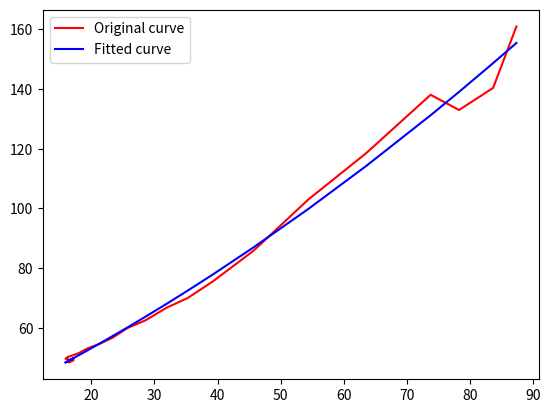

Write the Python code that produced this figure.
import numpy as np
import matplotlib.pyplot as plt
from scipy.optimize import curve_fit
from scipy.optimize import leastsq


def Fun_curve_fit(x, a1, a2, a3):  # 定义拟合函数 采用curve_fit，x必须是第一个参数
    return a1 * x ** 2 + a2 * x + a3


def Fun_leastsq(p, x):  # 定义拟合函数形式
    a1, a2, a3 = p
    return a1 * x ** 2 + a2 * x + a3


def error(p, x, y):  # 拟合残差
    return Fun_leastsq(p, x) - y


# 画样本点
def test_draw_samplepoint():
    Xi = np.array(
        [8.3, 10.8, 13.1, 17.5, 27.5, 37.9, 46.5, 52.6, 56.2, 57.9, 59.9, 61.1, 62.8, 64.2, 65.5, 66.9, 68, 68.9, 70,
         70.7, 71.4, 71.5, 70.7, 67.7, 66.7, 65])
    xdata1 = np.array(
        [6.6, 9.2, 11.3, 14.4, 23.6, 32.1, 40.8, 46.4, 49.8, 52.4, 55.2, 57.6, 60, 62, 63.6, 65.1, 66.3, 66.5, 65.3,
         63.2, 62.1, 61.5, 61.3, 60.8, 60.5, 60.1])
    xdata2 = np.array(
        [5.8, 7.1, 10.5, 11.8, 12.8, 13.5, 13.5, 14.3, 14.8, 15.5, 16.3, 16.5, 16.7, 16.7, 16.9, 16.9, 16.9, 17.1, 18.8,
         20.5, 21.3, 21.9, 22.1, 22, 23, 23.3])
    xdata3 = np.array(
        [36.4, 52.6, 50.3, 31.7, 31.3, 27.6, 31.8, 30.7, 26.9, 21, 19, 15.2, 14.9, 12.9, 10.9, 10.1, 9.4, 8.5, 8.8, 9.3,
         10.2, 10.9, 11.1, 11.5, 11.4, 11.4])
    xdata4 = np.array(
        [51, 31.1, 28, 42.1, 32.2, 26.8, 13.9, 8.6, 8.4, 11, 9.5, 10.6, 8.4, 8.4, 8.5, 7.9, 7.3, 7.8, 7.1, 7, 6.3, 5.6,
         5.4, 5.7, 5, 5.2])
    Yi = np.array(
        [161, 140.4, 133, 138.1, 118.4, 103, 85.8, 75.6, 70, 66.8, 62.4, 60, 56.6, 54.6, 53.1, 51.5, 50.5, 50.3, 49.6,
         49.5, 49.1, 48.6, 48.4, 49.2, 48.6, 49.2])
    Zi = np.array(
        [0x70, 0x80, 0xa0, 0xe0, 0x100, 0x120, 0x130, 0x150, 0x180, 0x1c0, 0x1f0, 0x230, 0x260, 0x2a0, 0x2e0, 0x320,
         0x360, 0x3b0, 0x3f0, 0x440, 0x480, 0x4c0, 0x510, 0x570, 0x5b0, 0x610])
    # plt.scatter(Xi, Yi, color="red", label="Sample Point", linewidth=1)
    plt.scatter(xdata3+xdata4, Yi, color="red", label="Sample Point", linewidth=1)
    plt.show()


def test_curvefit():
    # xdata = np.array([0, 4, 8, 16, 32, 48, 64, 80, 96, 112, 128, 144, 160, 192, 224, 255])  # x轴
    # ydata = np.array([0, 6, 14, 29, 61, 90, 115, 138, 161, 181, 199, 214, 226, 242, 254, 260])  # 清新亮丽

    # xdata = np.array(
    #     [8.3, 10.8, 13.1, 17.5, 27.5, 37.9, 46.5, 52.6, 56.2, 57.9, 59.9, 61.1, 62.8, 64.2, 65.5, 66.9, 68, 68.9, 70,
    #      70.7, 71.4, 71.5, 70.7, 67.7, 66.7, 65])
    xdata = np.array(
        [6.6, 9.2, 11.3, 14.4, 23.6, 32.1, 40.8, 46.4, 49.8, 52.4, 55.2, 57.6, 60, 62, 63.6, 65.1, 66.3, 66.5, 65.3,
         63.2, 62.1, 61.5, 61.3, 60.8, 60.5, 60.1])
    xdata2 = np.array(
        [5.8, 7.1, 10.5, 11.8, 12.8, 13.5, 13.5, 14.3, 14.8, 15.5, 16.3, 16.5, 16.7, 16.7, 16.9, 16.9, 16.9, 17.1, 18.8,
         20.5, 21.3, 21.9, 22.1, 22, 23, 23.3])
    xdata3 = np.array(
        [36.4, 52.6, 50.3, 31.7, 31.3, 27.6, 31.8, 30.7, 26.9, 21, 19, 15.2, 14.9, 12.9, 10.9, 10.1, 9.4, 8.5, 8.8, 9.3,
         10.2, 10.9, 11.1, 11.5, 11.4, 11.4])
    xdata4 = np.array(
        [51, 31.1, 28, 42.1, 32.2, 26.8, 13.9, 8.6, 8.4, 11, 9.5, 10.6, 8.4, 8.4, 8.5, 7.9, 7.3, 7.8, 7.1, 7, 6.3, 5.6,
         5.4, 5.7, 5, 5.2])
    ydata = np.array(
        [161, 140.4, 133, 138.1, 118.4, 103, 85.8, 75.6, 70, 66.8, 62.4, 60, 56.6, 54.6, 53.1, 51.5, 50.5, 50.3, 49.6,
         49.5, 49.1, 48.6, 48.4, 49.2, 48.6, 49.2])
    xdata = xdata3 + xdata4
    # ydata = np.array(
    #     [0x70, 0x80, 0xa0, 0xe0, 0x100, 0x120, 0x130, 0x150, 0x180, 0x1c0, 0x1f0, 0x230, 0x260, 0x2a0, 0x2e0, 0x320,
    #      0x360, 0x3b0, 0x3f0, 0x440, 0x480, 0x4c0, 0x510, 0x570, 0x5b0, 0x610])

    # 下面是曲线拟合的三种方式 polyfit, curve_fit 和 leastsq 实际选用一种即可

    # para = np.polyfit(xdata3+xdata4, ydata, 2)  # 该函数主要做多项式拟合，如果是指数，对数 推荐使用后面两种方式
    # y_fitted = para[0] * (xdata ** 2) + para[1] * xdata + para[2]
    # y_fitted = para[0] * xdata + para[1]

    para, pcov = curve_fit(Fun_curve_fit, xdata, ydata)
    y_fitted = Fun_curve_fit(xdata, para[0], para[1], para[2])  # 画出拟合后的曲线

    # p0 = [0.1, -0.01, 100]  # 拟合的初始参数设置，可以任意设置 最小二乘法使用
    # para = leastsq(error, p0, args=(xdata, ydata))  # 最小二乘法进行拟合
    # y_fitted = Fun_leastsq(para[0], xdata)  # 画出拟合后的曲线

    plt.figure
    plt.plot(xdata, ydata, 'r', label='Original curve')
    plt.plot(xdata, y_fitted, '-b', label='Fitted curve')
    plt.legend()
    plt.show()
    print(para)


if __name__ == '__main__':
    test_curvefit()
    # test_draw_samplepoint()
